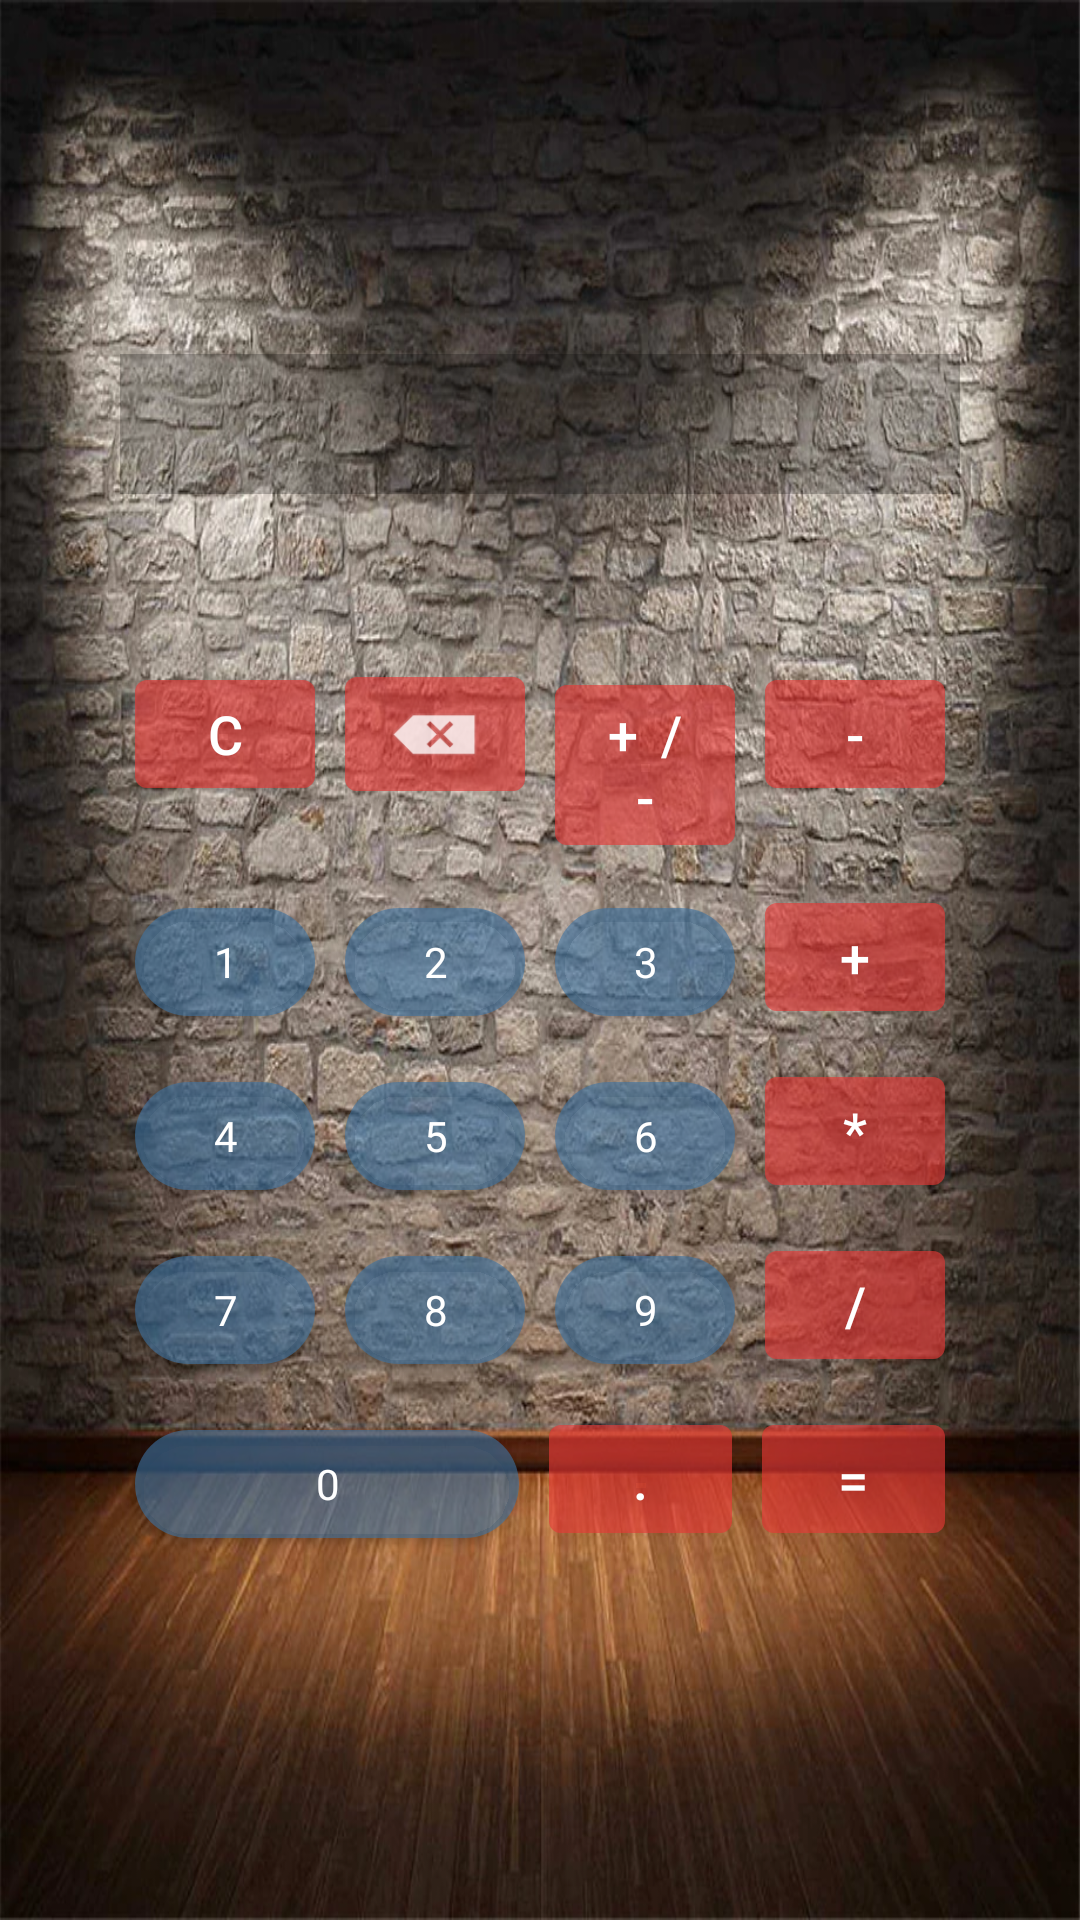

Layout XML and referenced resources for this Android screen:
<!-- AndroidManifest.xml: application theme Theme.Lesson_1 -->
<!-- res/layout/canculator_layout.xml -->
<?xml version="1.0" encoding="utf-8"?>
<androidx.constraintlayout.widget.ConstraintLayout xmlns:android="http://schemas.android.com/apk/res/android"
    xmlns:app="http://schemas.android.com/apk/res-auto"
    xmlns:tools="http://schemas.android.com/tools"
    style="@style/linearHome_master">

    <LinearLayout
        style="@style/master_LinearLayout"
        app:layout_constraintBottom_toBottomOf="parent"
        app:layout_constraintEnd_toEndOf="parent"
        app:layout_constraintStart_toStartOf="parent"
        app:layout_constraintTop_toTopOf="parent">

        <EditText
            android:id="@+id/textResult"
            style="@style/editText_result" />

        <LinearLayout
            android:id="@+id/linear_first"
            style="@style/LinearLayout_button"
            app:layout_constraintEnd_toEndOf="parent"
            app:layout_constraintStart_toStartOf="parent"
            app:layout_constraintTop_toTopOf="parent">

            <com.google.android.material.button.MaterialButton
                android:id="@+id/button_clear"
                style="@style/buttons_operation"
                android:text="@string/button_clear" />

            <com.google.android.material.button.MaterialButton
                android:id="@+id/button_clear_1"
                style="@style/button_clearForOne"/>

            <com.google.android.material.button.MaterialButton
                android:id="@+id/button_plusMinus"
                style="@style/buttons_operation"
                android:text="@string/button_PlusMinus" />

            <com.google.android.material.button.MaterialButton
                android:id="@+id/cal_minus"
                style="@style/buttons_operation"
                android:text="@string/cal_minus" />
        </LinearLayout>

        <LinearLayout
            android:id="@+id/linear_second"
            style="@style/LinearLayout_button"
            app:layout_constraintEnd_toEndOf="parent"
            app:layout_constraintStart_toStartOf="parent"
            app:layout_constraintTop_toBottomOf="@+id/linear_first">

            <com.google.android.material.button.MaterialButton
                android:id="@+id/button_1"
                style="@style/buttons_number"
                android:text="@string/button_1" />

            <com.google.android.material.button.MaterialButton
                android:id="@+id/button_2"
                style="@style/buttons_number"
                android:text="@string/button_2" />

            <com.google.android.material.button.MaterialButton
                android:id="@+id/button_3"
                style="@style/buttons_number"
                android:text="@string/button_3" />

            <com.google.android.material.button.MaterialButton
                android:id="@+id/cal_plus"
                style="@style/buttons_operation"
                android:text="@string/cal_plus" />
        </LinearLayout>

        <LinearLayout
            android:id="@+id/linear_third"
            style="@style/LinearLayout_button"
            app:layout_constraintEnd_toEndOf="parent"
            app:layout_constraintStart_toStartOf="parent"
            app:layout_constraintTop_toBottomOf="@+id/linear_second">

            <com.google.android.material.button.MaterialButton
                android:id="@+id/button_4"
                style="@style/buttons_number"
                android:text="@string/button_4" />

            <com.google.android.material.button.MaterialButton
                android:id="@+id/button_5"
                style="@style/buttons_number"
                android:text="@string/button_5" />

            <com.google.android.material.button.MaterialButton
                android:id="@+id/button_6"
                style="@style/buttons_number"
                android:text="@string/button_6" />

            <com.google.android.material.button.MaterialButton
                android:id="@+id/cal_multiplication"
                style="@style/buttons_operation"
                android:text="@string/cal_multiplication" />

        </LinearLayout>

        <LinearLayout
            android:id="@+id/linear_fourth"
            style="@style/LinearLayout_button"
            app:layout_constraintEnd_toEndOf="parent"
            app:layout_constraintStart_toStartOf="parent"
            app:layout_constraintTop_toBottomOf="@+id/linear_third">

            <com.google.android.material.button.MaterialButton
                android:id="@+id/button_7"
                style="@style/buttons_number"
                android:text="@string/button_7" />

            <com.google.android.material.button.MaterialButton
                android:id="@+id/button_8"
                style="@style/buttons_number"
                android:text="@string/button_8" />

            <com.google.android.material.button.MaterialButton
                android:id="@+id/button_9"
                style="@style/buttons_number"
                android:text="@string/button_9" />

            <com.google.android.material.button.MaterialButton
                android:id="@+id/cal_division"
                style="@style/buttons_operation"
                android:text="@string/cal_division" />
        </LinearLayout>

        <LinearLayout
            android:id="@+id/linear_fifth"
            style="@style/LinearLayout_button"
            app:layout_constraintEnd_toEndOf="parent"
            app:layout_constraintStart_toStartOf="parent"
            app:layout_constraintTop_toBottomOf="@+id/linear_fourth">

            <com.google.android.material.button.MaterialButton
                android:id="@+id/button_0"
                style="@style/Buttons_zero"
                android:text="@string/button_0" />

            <com.google.android.material.button.MaterialButton
                android:id="@+id/button_point"
                style="@style/buttons_operation"
                android:text="@string/button_point" />

            <com.google.android.material.button.MaterialButton
                android:id="@+id/cal_result"
                style="@style/buttons_operation"
                android:text="@string/cal_result" />
        </LinearLayout>

    </LinearLayout>


</androidx.constraintlayout.widget.ConstraintLayout>

    
<!-- resources referenced by this layout -->
<resources>
  <string name="button_0"> 0 </string>
  <string name="button_1"> 1 </string>
  <string name="button_2"> 2 </string>
  <string name="button_3"> 3 </string>
  <string name="button_4"> 4 </string>
  <string name="button_5"> 5 </string>
  <string name="button_6"> 6 </string>
  <string name="button_7"> 7 </string>
  <string name="button_8"> 8 </string>
  <string name="button_9"> 9 </string>
  <string name="button_PlusMinus"> + / - </string>
  <string name="button_clear"> C </string>
  <string name="button_point"> . </string>
  <string name="cal_division"> / </string>
  <string name="cal_minus"> - </string>
  <string name="cal_multiplication"> * </string>
  <string name="cal_plus"> + </string>
  <string name="cal_result"> = </string>
  <style name="Buttons_zero">
          <item name="android:layout_width">@dimen/zero</item>
          <item name="android:layout_weight">@dimen/buttonZero_weight</item>
          <item name="android:layout_height">wrap_content</item>
          <item name="android:layout_margin">@dimen/distanceButtons</item>
          <item name="cornerRadius">@dimen/radius_button</item>
          <item name="android:fontFamily">@font/allan</item>
      </style>
  <style name="LinearLayout_button">
          <item name="android:layout_width">match_parent</item>
          <item name="android:layout_height">wrap_content</item>
          <item name="android:orientation">horizontal</item>
      </style>
  <style name="button_clearForOne" parent="buttons_operation">
          <item name="icon">@android:drawable/ic_input_delete</item>
          <item name="iconGravity">textStart</item>
          <item name="iconPadding">@dimen/iconPadding</item>
          <item name="iconSize">@dimen/iconSize</item>
          <item name="iconTint">@color/white</item>
          <item name="android:fontFamily">@font/allan</item>
      </style>
  <style name="buttons_number">
          <item name="cornerRadius">@dimen/radius_button</item>
          <item name="android:layout_width">@dimen/zero</item>
          <item name="android:layout_weight">@dimen/button_weight</item>
          <item name="android:layout_height">wrap_content</item>
          <item name="android:layout_margin">@dimen/distanceButtons</item>
          <item name="android:fontFamily">@font/allan</item>
      </style>
  <style name="buttons_operation">
          <item name="android:layout_width">@dimen/zero</item>
          <item name="android:layout_weight">@dimen/button_weight</item>
          <item name="android:layout_height">wrap_content</item>
          <item name="android:layout_margin">@dimen/distanceButtons</item>
          <item name="android:textSize">@dimen/button_textSize</item>
          <item name="android:theme">@style/buttons_operation_theme</item>
      </style>
  <style name="linearHome_master">
          <item name="android:orientation">vertical</item>
          <item name="android:layout_height">match_parent</item>
          <item name="android:layout_width">match_parent</item>
      </style>
  <dimen name="zero">0dp</dimen>
  <dimen name="buttonZero_weight">2.1</dimen>
  <dimen name="distanceButtons">5dp</dimen>
  <dimen name="radius_button">25dp</dimen>
  <dimen name="iconPadding">1dp</dimen>
  <dimen name="iconSize">30dp</dimen>
  <color name="white">#FFFFFFFF</color>
  <dimen name="button_weight">1</dimen>
  <dimen name="button_textSize">18sp</dimen>
  <style name="buttons_operation_theme">
          <item name="android:backgroundTint">@color/colors_buttonOperation</item>
      </style>
  <dimen name="editTextResult_bottoms">50dp</dimen>
  <color name="editTextTint_backColor">#3B000000</color>
  <dimen name="editText_size">35sp</dimen>
  <color name="black">#FF000000</color>
  <dimen name="master_linearPadding">40dp</dimen>
  <color name="colors_button">#993D73A3</color>
  <color name="purple_700">#FF3700B3</color>
  <color name="teal_200">#FF03DAC5</color>
  <color name="teal_700">#FF018786</color>
  <color name="colors_buttonOperation">#65E53935</color>
</resources>
